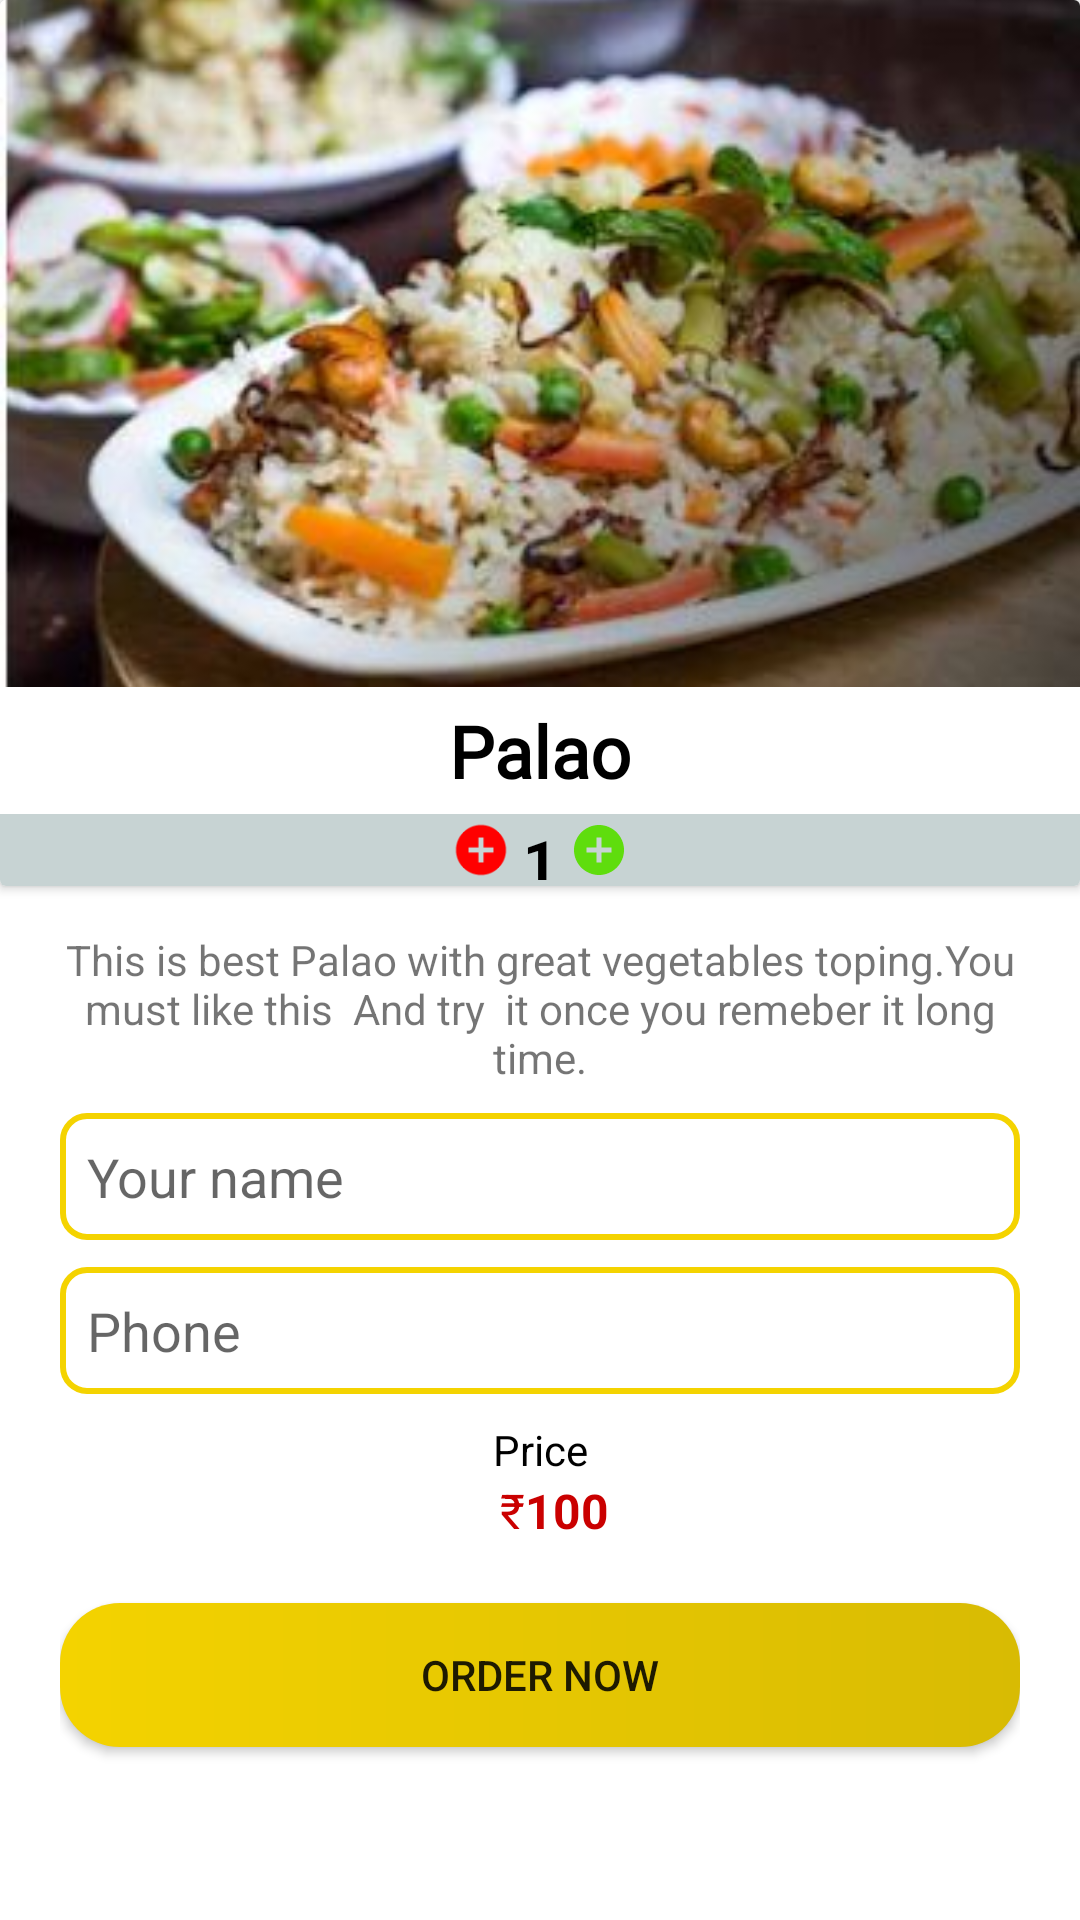

Produce the Android XML layout that renders to this screen, including the resource entries it uses.
<!-- AndroidManifest.xml: application theme Theme.FoodOrderingApp -->
<!-- res/layout/activity_detail.xml -->
<?xml version="1.0" encoding="utf-8"?>
<LinearLayout xmlns:android="http://schemas.android.com/apk/res/android"
    xmlns:app="http://schemas.android.com/apk/res-auto"
    xmlns:tools="http://schemas.android.com/tools"
    android:layout_width="match_parent"
    android:layout_height="match_parent"
    android:layout_marginTop="15dp"
    android:layout_marginBottom="9dp"
    android:orientation="vertical"
    tools:context=".DetailActivity">

    <androidx.cardview.widget.CardView
        android:layout_width="match_parent"
        android:layout_height="wrap_content">

        <LinearLayout
            android:layout_width="match_parent"
            android:layout_height="match_parent"
            android:gravity="center_horizontal"
            android:orientation="vertical">

            <ImageView
                android:id="@+id/DetailImage"
                android:layout_width="match_parent"
                android:layout_height="wrap_content"
                android:scaleType="centerCrop"
                android:src="@drawable/g" />

            <TextView
                android:id="@+id/detailname"
                android:layout_width="wrap_content"
                android:layout_height="wrap_content"
                android:fontFamily="@font/allerta"
                android:padding="5dp"
                android:text="Palao"
                android:textColor="@color/black"
                android:textSize="24sp"
                android:textStyle="bold" />

            <LinearLayout
                android:layout_width="match_parent"
                android:layout_height="24dp"
                android:background="@color/teal_700"
                android:gravity="center_horizontal"
                android:orientation="horizontal"
                android:padding="2dp">

                <ImageView
                    android:id="@+id/decrement"
                    android:layout_width="wrap_content"
                    android:layout_height="wrap_content"
                    android:src="@drawable/decrement" />

                <TextView
                    android:id="@+id/quantity"
                    android:layout_width="wrap_content"
                    android:layout_height="wrap_content"
                    android:layout_marginLeft="2dp"
                    android:layout_marginRight="2dp"
                    android:text="1"
                    android:textColor="@color/black"
                    android:textSize="20sp"
                    android:textStyle="bold" />

                <ImageView
                    android:id="@+id/increment"
                    android:layout_width="wrap_content"
                    android:layout_height="wrap_content"
                    android:src="@drawable/increment" />

            </LinearLayout>


        </LinearLayout>


    </androidx.cardview.widget.CardView>

    <LinearLayout
        android:layout_width="match_parent"
        android:layout_height="match_parent"
        android:layout_marginLeft="20dp"
        android:layout_marginRight="20dp"
        android:orientation="vertical">

        <TextView
            android:id="@+id/detaildescription"
            android:layout_width="match_parent"
            android:layout_height="wrap_content"
            android:layout_marginTop="15dp"
            android:layout_marginBottom="9dp"
            android:gravity="center"
            android:text="This is best Palao with great vegetables toping.You must like this  And try  it once you remeber it long time." />

        <EditText
            android:id="@+id/username"
            android:layout_width="match_parent"
            android:layout_height="wrap_content"
            android:layout_marginBottom="9dp"
            android:background="@drawable/edittextbackground"
            android:ems="10"
            android:hint="Your name"
            android:inputType="textPersonName"
            android:padding="9dp" />

        <EditText
            android:id="@+id/userphone"
            android:layout_width="match_parent"
            android:layout_height="wrap_content"
            android:layout_marginBottom="9dp"
            android:background="@drawable/edittextbackground"
            android:ems="10"
            android:hint="Phone"
            android:inputType="textPersonName|phone"
            android:padding="9dp" />

        <TextView
            android:id="@+id/textView3"
            android:layout_width="match_parent"
            android:layout_height="wrap_content"
            android:gravity="center_horizontal"
            android:text="Price"
            android:textColor="@color/black" />

        <LinearLayout
            android:layout_width="match_parent"
            android:layout_height="wrap_content"
            android:gravity="center_horizontal"
            android:orientation="horizontal">

            <TextView
                android:id="@+id/textView5"
                android:layout_width="wrap_content"
                android:layout_height="wrap_content"
                android:layout_marginLeft="10dp"
                android:text="₹"
                android:textColor="@color/red"
                android:textSize="16sp" />

            <TextView
                android:id="@+id/detailprice"
                android:layout_width="wrap_content"
                android:layout_height="wrap_content"
                android:text="100"
                android:textColor="@color/red"
                android:textSize="16sp"
                android:textStyle="bold" />
        </LinearLayout>

        <Button
            android:id="@+id/insertbtn"
            android:layout_width="match_parent"
            android:layout_height="wrap_content"
            android:layout_marginTop="20dp"
            android:background="@drawable/orderbuttonbg"
            android:text="ORDER NOW" />

    </LinearLayout>


</LinearLayout>
<!-- resources referenced by this layout -->
<resources>
  <color name="black">#FF000000</color>
  <color name="red">#CA0000</color>
  <color name="teal_700">#C7D3D3</color>
  <!-- drawable decrement (drawable) -->
  <vector android:height="24dp" android:tint="#FF0000"
      android:viewportHeight="24" android:viewportWidth="24"
      android:width="24dp" xmlns:android="http://schemas.android.com/apk/res/android">
      <path android:fillColor="@android:color/white"
          android:pathData="M12,2C6.48,2 2,6.48 2,12s4.48,10 10,10 10,-4.48 10,-10S17.52,2 12,2zM17,13h-4v4h-2v-4L7,13v-2h4L11,7h2v4h4v2z"/>
  </vector>
  <!-- drawable edittextbackground (drawable) -->
  <?xml version="1.0" encoding="utf-8"?>
  <shape xmlns:android="http://schemas.android.com/apk/res/android">
  <stroke android:color="@color/yellow"
      android:width="2dp"
      />
      <corners android:radius="8dp"/>
  </shape>
  <!-- drawable g: jpg bitmap (drawable-v24, 26046 bytes) -->
  <!-- drawable increment (drawable) -->
  <vector android:height="24dp" android:tint="#5FDD0D"
      android:viewportHeight="24" android:viewportWidth="24"
      android:width="24dp" xmlns:android="http://schemas.android.com/apk/res/android">
      <path android:fillColor="@android:color/white" android:pathData="M12,2C6.48,2 2,6.48 2,12s4.48,10 10,10 10,-4.48 10,-10S17.52,2 12,2zM17,13h-4v4h-2v-4L7,13v-2h4L11,7h2v4h4v2z"/>
  </vector>
  <!-- drawable orderbuttonbg (drawable) -->
  <?xml version="1.0" encoding="utf-8"?>
  <shape xmlns:android="http://schemas.android.com/apk/res/android">
  <gradient android:startColor="@color/yellow"
      android:endColor="@color/colorPrimaryDark"
      android:angle="360"/>
      <corners android:radius="20dp"/>
  
  </shape>
  <style name="Theme.FoodOrderingApp" parent="Theme.MaterialComponents.DayNight">
          
          <item name="colorPrimary">@color/yellow</item>
          <item name="colorPrimaryVariant">@color/colorPrimaryDark</item>
          <item name="colorOnPrimary">@color/white</item>
          
          <item name="colorSecondary">@color/teal_200</item>
          <item name="colorSecondaryVariant">@color/teal_700</item>
          <item name="colorOnSecondary">@color/black</item>
          
          <item name="android:statusBarColor" tools:targetApi="l">?attr/colorPrimary</item>
          
      </style>
  <color name="yellow">#f4d300</color>
  <color name="colorPrimaryDark">#D8BB03</color>
  <color name="white">#FFFFFFFF</color>
  <color name="teal_200">#FF03DAC5</color>
</resources>
